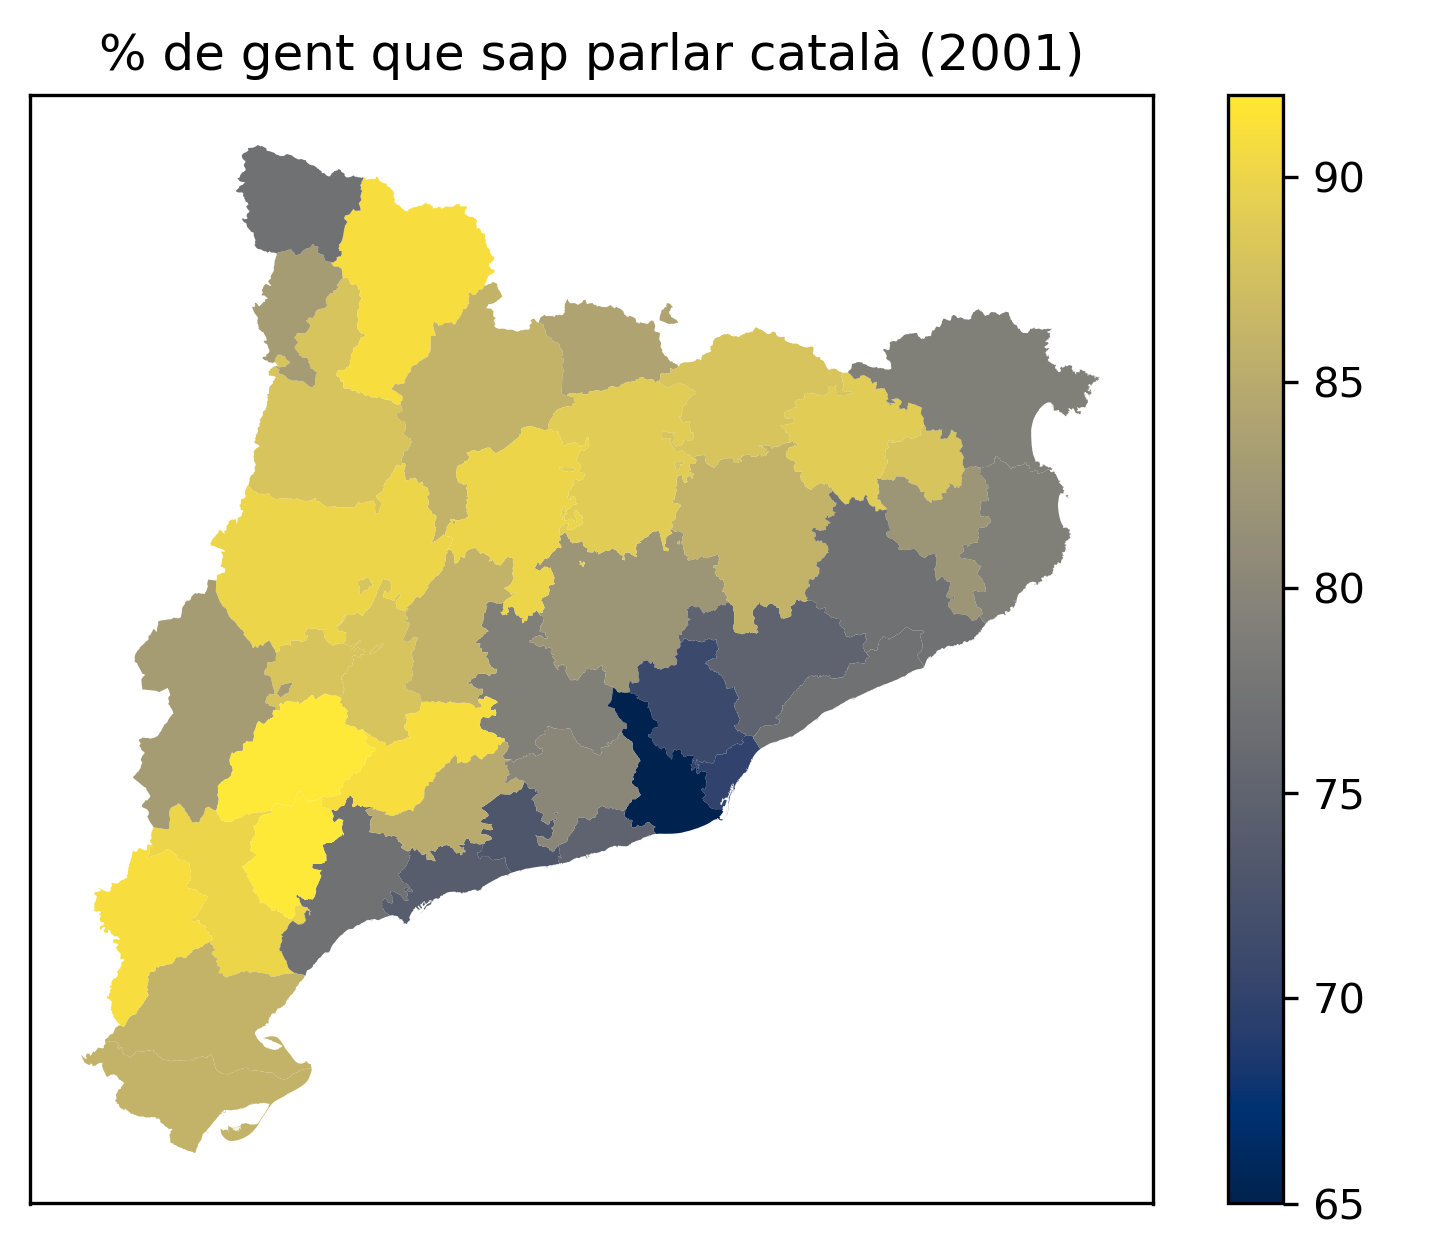

The data file committed next to this chart (first rows):
; L'entén; El sap parlar; El sap llegir; El sap escriure; No l'entén; Població de 2 anys i més; ; % sap parlar; % int
Alt Camp; 33554; 29614; 28735; 20898; 1082; 34636; ; 85,50063518; 85
Alt Empordà; 91607; 77076; 75533; 52307; 5467; 97074; ; 79,39922121; 79
Alt Penedès; 75817; 63681; 62607; 43738; 2891; 78708; ; 80,90791279; 80
Alt Urgell; 18200; 16105; 15234; 10536; 418; 18618; ; 86,50230959; 86
Alta Ribagorça; 3352; 2839; 2772; 1793; 68; 3420; ; 83,01169591; 83
Anoia; 87160; 71916; 70400; 50265; 3826; 90986; ; 79,04073154; 79
Bages; 146061; 124890; 122734; 91584; 4875; 150936; ; 82,74367944; 82
Baix Camp; 134212; 109070; 107200; 76164; 6867; 141079; ; 77,31129367; 77
Baix Ebre; 62834; 56037; 51400; 33986; 1961; 64795; ; 86,48352496; 86
Baix Empordà; 94837; 80095; 79314; 57952; 5356; 100193; ; 79,94071442; 79
Baix Llobregat; 621384; 442487; 456488; 291327; 51172; 672556; ; 65,79184484; 65
Baix Penedès; 56284; 43668; 43538; 29715; 3500; 59784; ; 73,04295464; 73
Barcelonès; 1914555; 1438131; 1456061; 907572; 129735; 2044290; ; 70,34867851; 70
Berguedà; 36236; 33275; 32182; 24148; 753; 36989; ; 89,95917705; 89
Cerdanya; 13434; 11704; 11273; 8354; 369; 13803; ; 84,79316091; 84
Conca de Barberà; 17764; 16531; 16173; 12576; 390; 18154; ; 91,05982153; 91
Garraf; 99786; 79113; 78399; 53299; 5267; 105053; ; 75,30770183; 75
Garrigues; 18375; 17339; 16604; 11550; 279; 18654; ; 92,9505736; 92
Garrotxa; 45353; 41904; 40406; 29157; 1234; 46587; ; 89,94783953; 89
Gironès; 127727; 109550; 108902; 81800; 5058; 132785; ; 82,50178861; 82
Maresme; 329087; 266522; 264155; 184299; 16913; 346000; ; 77,02947977; 77
Montsià; 54722; 48674; 43182; 28523; 1559; 56281; ; 86,48389332; 86
Noguera; 33092; 30691; 29300; 20425; 733; 33825; ; 90,73466371; 90
Osona; 120820; 108036; 105072; 82067; 4721; 125541; ; 86,05634813; 86
Pallars Jussà; 11494; 10423; 10030; 7307; 225; 11719; ; 88,94103592; 88
Pallars Sobirà; 5972; 5533; 5313; 3763; 64; 6036; ; 91,66666667; 91
Pla d'Urgell; 28284; 25648; 24880; 18102; 736; 29020; ; 88,38042729; 88
Pla de l'Estany; 22867; 20886; 20203; 15085; 685; 23552; ; 88,68036685; 88
Priorat; 8904; 8342; 8143; 6144; 115; 9019; ; 92,49362457; 92
Ribera d'Ebre; 20928; 19285; 18060; 12310; 343; 21271; ; 90,66334446; 90
Ripollès; 24659; 22137; 21444; 16814; 428; 25087; ; 88,24092159; 88
Segarra; 17085; 15483; 14975; 11157; 884; 17969; ; 86,16506205; 86
Segrià; 156694; 135295; 129924; 86829; 4923; 161617; ; 83,71334699; 83
Selva; 108616; 88916; 87708; 62156; 5807; 114423; ; 77,70815308; 77
Solsonès; 10787; 10006; 9680; 7378; 266; 11053; ; 90,52745861; 90
Tarragonès; 167501; 131626; 133276; 89726; 9886; 177387; ; 74,20273188; 74
Terra Alta; 11877; 11047; 9987; 5218; 147; 12024; ; 91,87458417; 91
Urgell; 29349; 26750; 25889; 20335; 824; 30173; ; 88,65542041; 88
Val d'Aran; 7227; 5866; 5634; 3281; 295; 7522; ; 77,98457857; 77
Vallès Occidental; 674260; 510519; 516279; 346512; 41653; 715913; ; 71,3102011; 71
Vallès Oriental; 295117; 235901; 231394; 160892; 17102; 312219; ; 75,55626019; 75
Catalunya; 5837874; 4602611; 4590483; 3077044; 338877; 6176751; ; 74,51508082; 74
Metropolità; 4010006; 3036354; 3065383; 1987639; 264733; 4274739; ; 71,03016114; 71
Comarques Gironines; 515666; 440564; 433510; 315271; 24035; 539701; ; 81,63112538; 81
Camp de Tarragona; 418219; 338851; 337065; 235223; 21840; 440059; ; 77,00126574; 77
Terres de l'Ebre; 150361; 135043; 122629; 80037; 4010; 154371; ; 87,47951364; 87
Ponent; 282879; 251206; 241572; 168398; 8379; 291258; ; 86,24861806; 86
Comarques Centrals; 401064; 348123; 340068; 255442; 14441; 415505; ; 83,7831073; 83
Alt Pirineu i Aran; 59679; 52470; 50256; 35034; 1439; 61118; ; 85,85032233; 85
Barcelona; 4399655; 3373719; 3395035; 2235149; 278926; 4678581; ; 72,1098769; 72
Girona; 526685; 450158; 442784; 322300; 24362; 551047; ; 81,69139837; 81
Lleida; 342954; 304840; 292970; 204335; 9739; 352693; ; 86,43210951; 86
Tarragona; 568580; 473894; 459694; 315260; 25850; 594430; ; 79,72242316; 79
